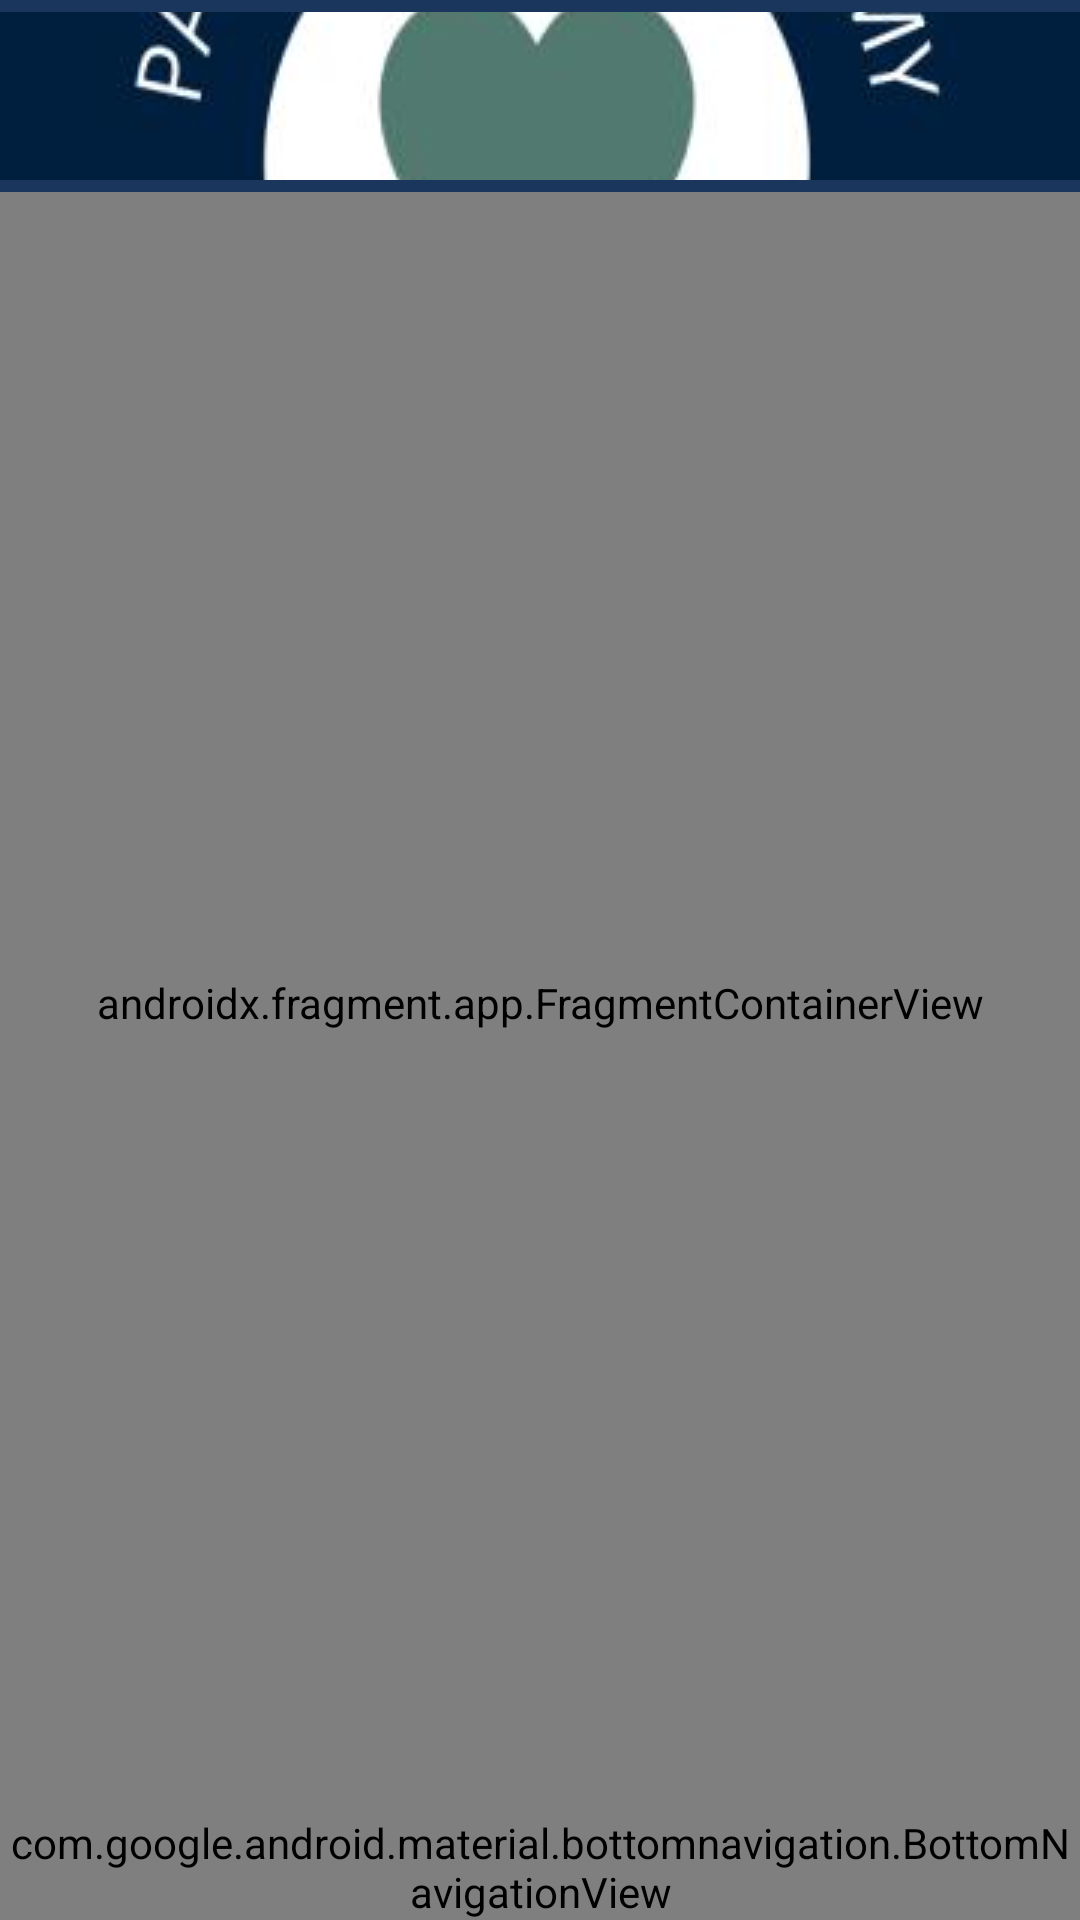

Produce the Android XML layout that renders to this screen, including the resource entries it uses.
<!-- AndroidManifest.xml: application theme Theme.Pawsitive -->
<!-- res/layout/activity_main.xml -->
<?xml version="1.0" encoding="utf-8"?>
<androidx.constraintlayout.widget.ConstraintLayout xmlns:android="http://schemas.android.com/apk/res/android"
    xmlns:app="http://schemas.android.com/apk/res-auto"
    android:layout_width="match_parent"
    android:layout_height="match_parent"
    android:background="@color/off_white">

    <com.google.android.material.appbar.MaterialToolbar
        android:id="@+id/toolbar"
        android:layout_width="0dp"
        android:layout_height="?attr/actionBarSize"
        android:background="@color/navy"
        app:titleTextColor="@color/white"
        app:title="@string/app_name"
        app:layout_constraintTop_toTopOf="parent"
        app:layout_constraintStart_toStartOf="parent"
        app:layout_constraintEnd_toEndOf="parent"
        app:navigationIcon="@drawable/img_logo" />

    <androidx.fragment.app.FragmentContainerView
        android:id="@+id/nav_host_fragment"
        android:name="androidx.navigation.fragment.NavHostFragment"
        android:layout_width="0dp"
        android:layout_height="0dp"
        app:defaultNavHost="true"
        app:navGraph="@navigation/nav_graph"
        app:layout_constraintTop_toBottomOf="@id/toolbar"
        app:layout_constraintBottom_toTopOf="@id/bottom_nav"
        app:layout_constraintStart_toStartOf="parent"
        app:layout_constraintEnd_toEndOf="parent" />

    <com.google.android.material.bottomnavigation.BottomNavigationView
        android:id="@+id/bottom_nav"
        android:layout_width="0dp"
        android:layout_height="wrap_content"
        android:background="@color/white"
        app:itemIconTint="@color/teal"
        app:itemTextColor="@color/teal"
        app:menu="@menu/bottom_nav_menu"
        app:layout_constraintBottom_toBottomOf="parent"
        app:layout_constraintStart_toStartOf="parent"
        app:layout_constraintEnd_toEndOf="parent" />

</androidx.constraintlayout.widget.ConstraintLayout>
<!-- resources referenced by this layout -->
<resources>
  <color name="navy">#1A365D</color>
  <color name="off_white">#F8F9FA</color>
  <color name="teal">#52796F</color>
  <color name="white">#FFFFFF</color>
  <!-- drawable img_logo: png bitmap (drawable, 59923 bytes) -->
  <string name="app_name">Pawsitive Pet Academy</string>
  <style name="Theme.Pawsitive" parent="Theme.Material3.Light.NoActionBar">
          <item name="colorPrimary">@color/navy</item>
          <item name="colorPrimaryVariant">@color/navy</item>
          <item name="colorOnPrimary">@color/white</item>
          <item name="colorSecondary">@color/coral</item>
          <item name="colorOnSecondary">@color/navy</item>
          <item name="android:statusBarColor">@color/navy</item>
          <item name="android:windowBackground">@color/off_white</item>
      </style>
  <color name="coral">#E9967A</color>
</resources>
